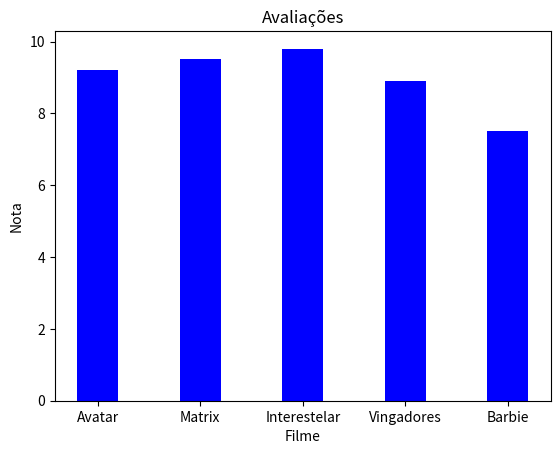

This chart was generated by the following Python code:
import pandas as pd
import matplotlib.pyplot as plt

dados = {
    "Filme": ["Avatar", "Matrix", "Interestelar", "Vingadores", "Barbie"],
    "Nota": [9.2, 9.5, 9.8, 8.9, 7.5]
}

df = pd.DataFrame(dados)

# exibir df
print(df)
# usar head()
print(df.head())
#usar describe
print(df.describe())

# construir gráfico
plt.bar(
    df["Filme"], df["Nota"],
    width= 0.4,
    color= "blue"
)
plt.title("Avaliações")
plt.xlabel("Filme")
plt.ylabel("Nota")

plt.show()
